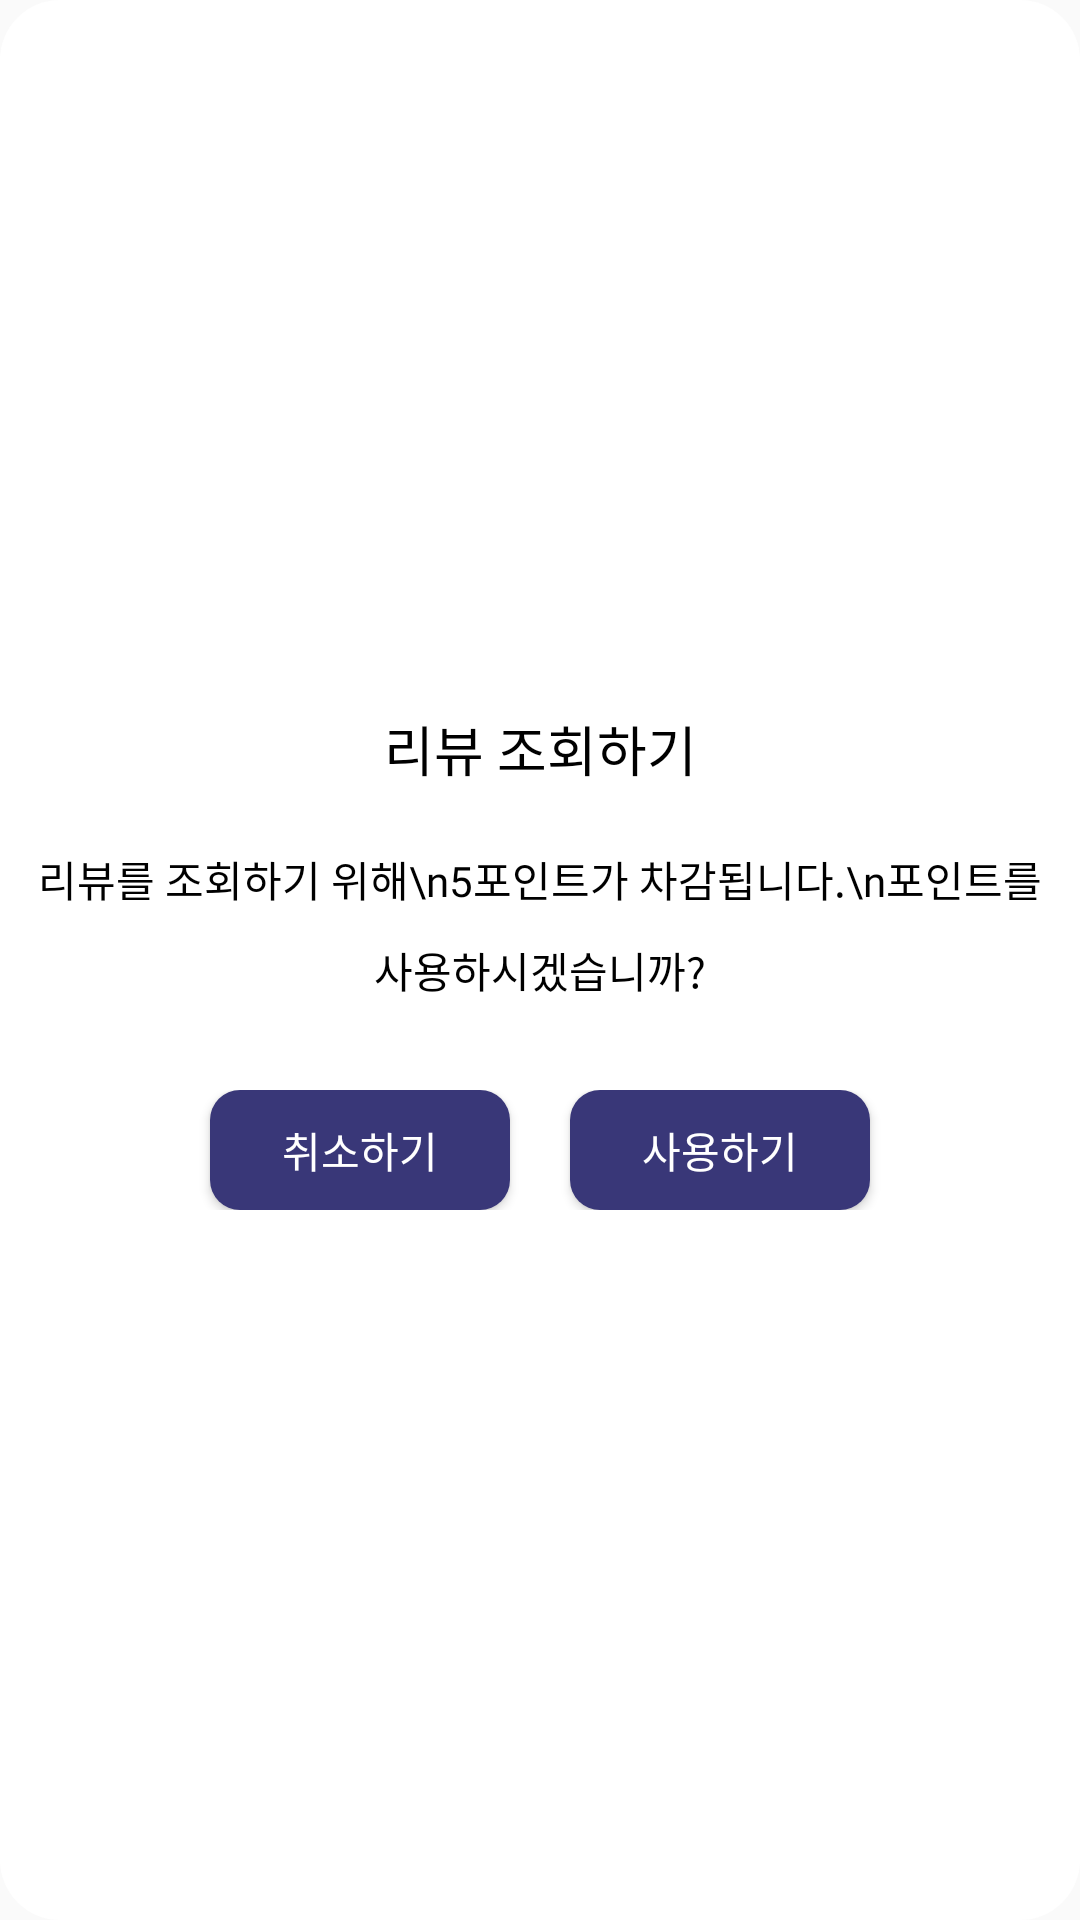

Produce the Android XML layout that renders to this screen, including the resource entries it uses.
<!-- AndroidManifest.xml: application theme Theme.Happylife -->
<!-- res/layout/dialog_use_point.xml -->
<?xml version="1.0" encoding="utf-8"?>
<RelativeLayout xmlns:android="http://schemas.android.com/apk/res/android"
    xmlns:tools="http://schemas.android.com/tools"
    android:layout_width="306dp"
    android:layout_height="250dp"
    android:background="@drawable/dialog_background"
    android:gravity="center">

    <TextView
        android:id="@+id/textview_check_revoke_dialog"
        android:layout_width="match_parent"
        android:layout_height="wrap_content"
        android:fontFamily="@font/a_title_gothic3"
        android:includeFontPadding="false"
        android:text="리뷰 조회하기"
        android:textAlignment="center"
        android:textColor="@color/black"
        android:textSize="18dp"
        tools:ignore="HardcodedText,SpUsage" />

    <TextView
        android:id="@+id/textview_comment_revoke_dialog"
        android:layout_width="match_parent"
        android:layout_height="wrap_content"
        android:layout_below="@+id/textview_check_revoke_dialog"
        android:layout_marginHorizontal="5dp"
        android:layout_marginTop="20sp"
        android:fontFamily="@font/a_title_gothic1"
        android:gravity="center"
        android:includeFontPadding="false"
        android:lineSpacingExtra="10dp"
        android:text="리뷰를 조회하기 위해\n5포인트가 차감됩니다.\n포인트를 사용하시겠습니까?"
        android:textColor="@color/black"
        android:textSize="14dp"
        tools:ignore="HardcodedText,SpUsage" />

    <LinearLayout
        android:layout_width="match_parent"
        android:layout_height="wrap_content"
        android:layout_below="@+id/textview_comment_revoke_dialog"
        android:layout_marginTop="30sp"
        android:gravity="center_horizontal"
        android:orientation="horizontal">

        <Button
            android:id="@+id/btn_cancel_point_dialog"
            android:layout_width="100dp"
            android:layout_height="40dp"
            android:layout_marginEnd="10sp"
            android:background="@drawable/btn_choice_dialog"
            android:fontFamily="@font/a_title_gothic1"
            android:gravity="center"
            android:text="취소하기"
            android:textColor="@color/white"
            android:textSize="14dp"
            tools:ignore="ButtonStyle,HardcodedText,SpUsage" />

        <Button
            android:id="@+id/btn_ok_point_dialog"
            android:layout_width="100dp"
            android:layout_height="40dp"
            android:layout_marginStart="10sp"
            android:background="@drawable/btn_choice_dialog"
            android:fontFamily="@font/a_title_gothic1"
            android:gravity="center"
            android:text="사용하기"
            android:textColor="@color/white"
            android:textSize="14dp"
            tools:ignore="ButtonStyle,HardcodedText,SpUsage" />

    </LinearLayout>

</RelativeLayout>
<!-- resources referenced by this layout -->
<resources>
  <color name="black">#FF000000</color>
  <color name="white">#FFFFFFFF</color>
  <!-- drawable btn_choice_dialog (drawable) -->
  <?xml version="1.0" encoding="utf-8"?>
  <shape xmlns:android="http://schemas.android.com/apk/res/android">
      <solid android:color="@color/main_color"/>
      <corners
          android:radius="10dp"/>
  </shape>
  <!-- drawable dialog_background (drawable) -->
  <?xml version="1.0" encoding="utf-8"?>
  <layer-list xmlns:android="http://schemas.android.com/apk/res/android"
      android:layout_height="wrap_content"
      android:layout_width="wrap_content">
      <item>
          
          <shape android:shape="rectangle">
              
              <corners android:radius="20dip" />
              
              <solid android:color="@color/white" />
              
              <stroke
                  android:width="0dp"
                  android:color="@color/white" />
          </shape>
      </item>
  </layer-list>
  <style name="Theme.Happylife" parent="Theme.AppCompat.Light">
          <item name="windowActionBar">false</item>
          <item name="windowNoTitle">true</item>
  
          
  
          
          <item name="android:statusBarColor">@color/white</item>
  
          
          <item name="android:windowLightStatusBar">true</item>
  
          <item name="colorPrimary">@color/purple_500</item>
  
          <item name="colorPrimaryVariant">@color/purple_700</item>
  
          <item name="colorOnPrimary">@color/white</item>
  
          
  
          <item name="colorSecondary">@color/teal_200</item>
  
          <item name="colorSecondaryVariant">@color/teal_700</item>
  
          <item name="colorOnSecondary">@color/black</item>
  
      </style>
  <color name="main_color">#393778</color>
  <color name="purple_500">#FF6200EE</color>
  <color name="purple_700">#FF3700B3</color>
  <color name="teal_200">#FF03DAC5</color>
  <color name="teal_700">#FF018786</color>
</resources>
